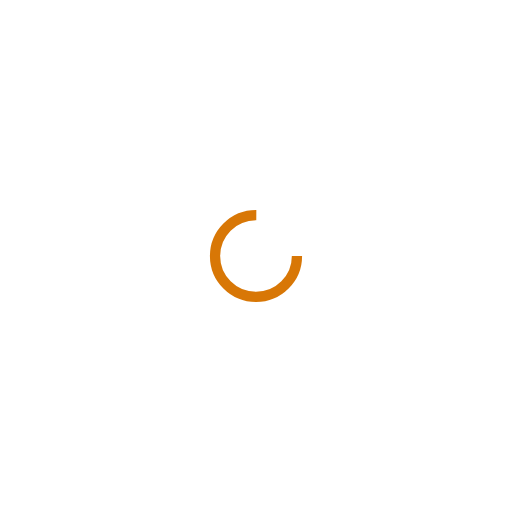
t = 0.00 s
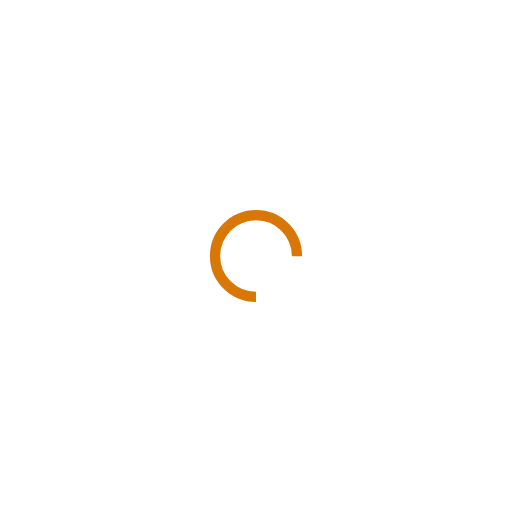
t = 0.28 s
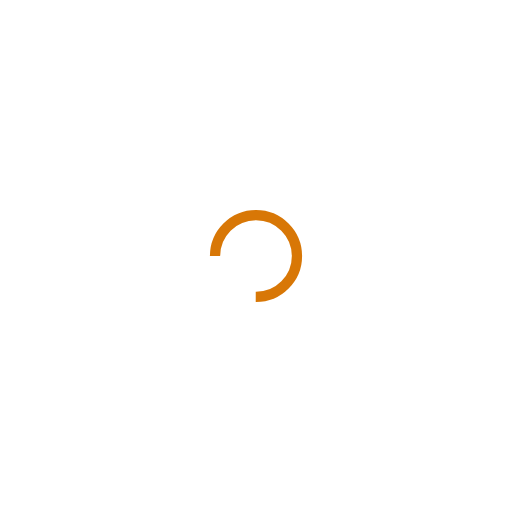
t = 0.57 s
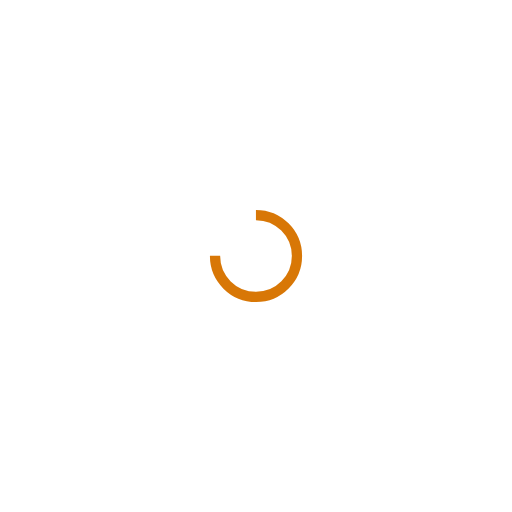
t = 0.85 s

The animated SVG that drew these frames (rendered in a browser with its animation timeline set to each time). Animation: 1 SMIL element (animateTransform=1); one cycle of 1.14 s, repeats indefinitely.

<?xml version="1.0" encoding="utf-8"?>
<svg xmlns="http://www.w3.org/2000/svg" xmlns:xlink="http://www.w3.org/1999/xlink" style="margin: auto; background: none; display: block; shape-rendering: auto;" width="200px" height="200px" viewBox="0 0 100 100" preserveAspectRatio="xMidYMid">
<circle cx="50" cy="50" fill="none" stroke="#d87706" stroke-width="2" r="8" stroke-dasharray="37.69911184307752 14.566370614359172">
  <animateTransform attributeName="transform" type="rotate" repeatCount="indefinite" dur="1.1363636363636365s" values="0 50 50;360 50 50" keyTimes="0;1"></animateTransform>
</circle>
<!-- [ldio] generated by https://loading.io/ --></svg>
